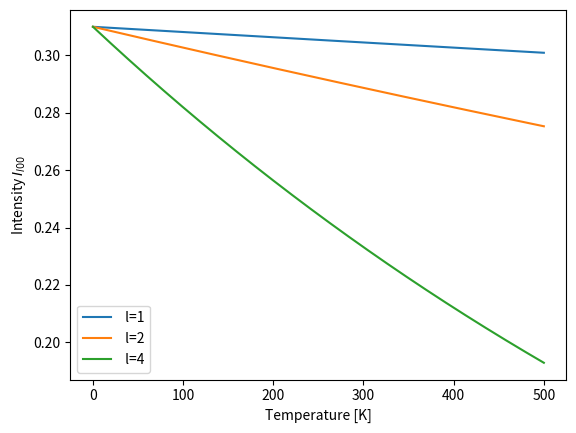

This chart was generated by the following Python code:
import numpy as np
from matplotlib import pyplot
# used for uebung 7 Festkoerper 1 VL

k_b = 1.38e-23
G_2 = (2*np.pi/(0.4e-9))**2
M = 0.068/(6e23)
print(G_2)
print(k_b*G_2/M)

def fit_function(T,b,l):
    return 0.31*np.exp(-(k_b*G_2*l**2/(M*b**2)*T))

T = np.linspace(0,500, 10000)

l_s = [1,2,4]
pyplot.xlabel("Temperature [K]")
pyplot.ylabel(r"Intensity $I_{l00}$")


for i in l_s:
    pyplot.plot(T, fit_function(T,22.5e12,i), label=" l={}".format(i))

pyplot.legend(loc="best")
pyplot.show()


